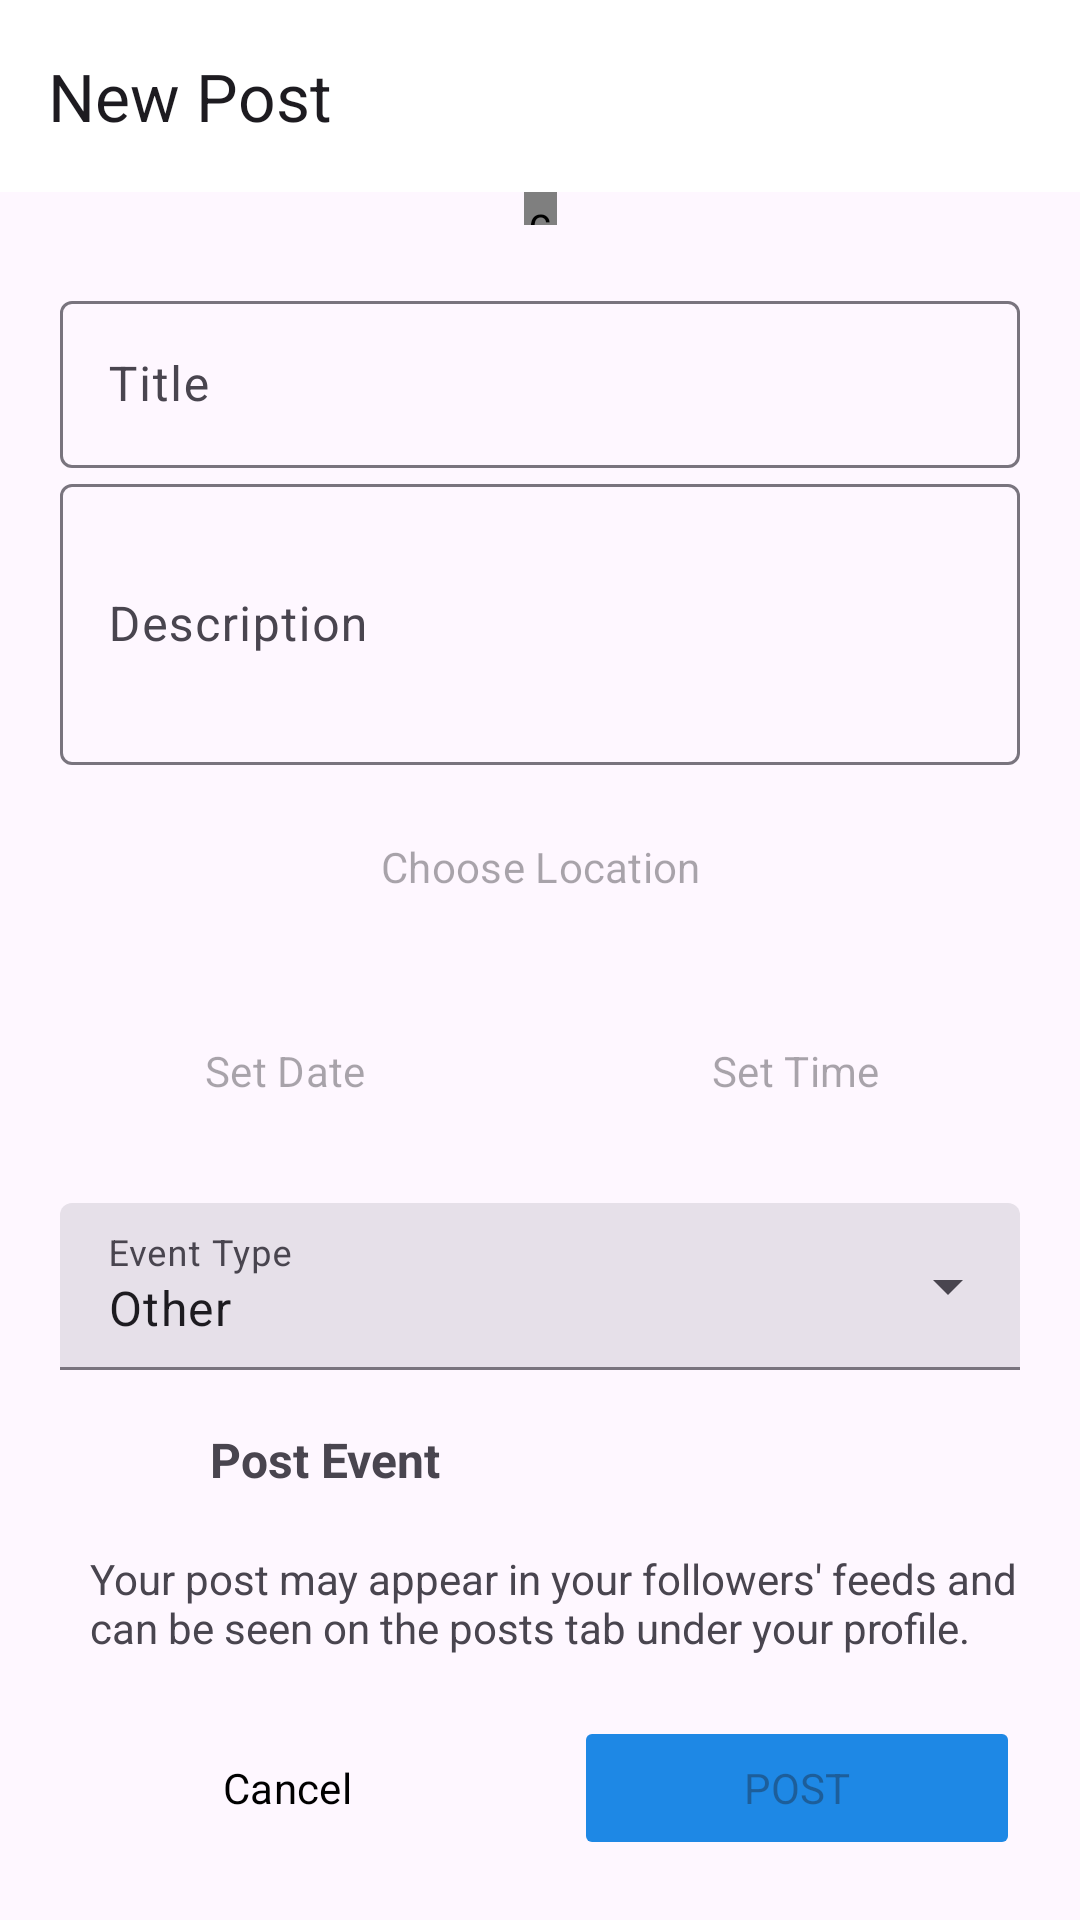

Produce the Android XML layout that renders to this screen, including the resource entries it uses.
<!-- AndroidManifest.xml: application theme Theme.HiFive -->
<!-- res/layout/activity_post.xml -->
<?xml version="1.0" encoding="utf-8"?>
<androidx.constraintlayout.widget.ConstraintLayout xmlns:android="http://schemas.android.com/apk/res/android"
    xmlns:app="http://schemas.android.com/apk/res-auto"
    xmlns:tools="http://schemas.android.com/tools"
    android:id="@+id/postActivity"
    android:layout_width="match_parent"
    android:layout_height="match_parent"
    tools:context=".Post.PostActivity">

    <com.google.android.material.appbar.MaterialToolbar
        android:id="@+id/toolbar"
        android:layout_width="match_parent"
        android:layout_height="wrap_content"
        android:background="#FFFFFF"
        android:minHeight="?attr/actionBarSize"
        android:theme="?attr/actionBarTheme"
        android:layout_marginBottom="10dp"
        app:layout_constraintEnd_toEndOf="parent"
        app:layout_constraintStart_toStartOf="parent"
        app:layout_constraintTop_toTopOf="parent"
        app:title="@string/new_post" />

    <com.makeramen.roundedimageview.RoundedImageView
        android:id="@+id/select_image"
        android:layout_width="0dp"
        android:layout_height="0dp"
        android:scaleType="fitCenter"
        android:src="@drawable/post"
        app:layout_constraintDimensionRatio="1:1"
        app:layout_constraintEnd_toEndOf="parent"
        app:layout_constraintStart_toStartOf="parent"
        app:layout_constraintTop_toBottomOf="@+id/toolbar"
        app:layout_constraintBottom_toTopOf="@+id/titlecaption"
        app:riv_border_color="#333333"
        app:riv_border_width="2dip"
        app:riv_corner_radius="20dip" />
























    <LinearLayout
        android:id="@+id/titlecaption"
        android:layout_width="match_parent"
        android:layout_height="wrap_content"
        android:orientation="vertical"
        android:layout_margin="20dp"
        app:layout_constraintEnd_toEndOf="parent"
        app:layout_constraintStart_toStartOf="parent"
        app:layout_constraintTop_toBottomOf="@+id/select_image" >

        
        <com.google.android.material.textfield.TextInputLayout
            android:id="@+id/title"
            android:layout_width="match_parent"
            android:layout_height="wrap_content"
            android:hint="@string/title">

            <com.google.android.material.textfield.TextInputEditText
                android:id="@+id/titleEditText"
                android:layout_width="match_parent"
                android:layout_height="wrap_content"
                android:inputType="text" />

        </com.google.android.material.textfield.TextInputLayout>

        
        <com.google.android.material.textfield.TextInputLayout
            android:id="@+id/caption"
            android:layout_width="match_parent"
            android:layout_height="wrap_content"
            android:hint="@string/description">

            <com.google.android.material.textfield.TextInputEditText
                android:id="@+id/descriptionEditText"
                android:layout_width="match_parent"
                android:layout_height="wrap_content"
                android:inputType="textMultiLine"
                android:lines="3" />

        </com.google.android.material.textfield.TextInputLayout>

    </LinearLayout>


    <Button
        android:id="@+id/location"
        style="@style/Widget.Material3.Button.ElevatedButton"
        android:layout_width="0dp"
        android:layout_height="wrap_content"
        android:layout_weight="1"
        android:layout_marginTop="10dp"
        android:layout_marginLeft="20dp"
        android:layout_marginRight="20dp"
        android:hint="@string/choose_location"
        app:layout_constraintEnd_toEndOf="parent"
        app:layout_constraintStart_toStartOf="parent"
        app:layout_constraintTop_toBottomOf="@+id/titlecaption"
        app:layout_constraintBottom_toTopOf="@+id/datetime"
        app:strokeColor="@color/black" />


    <LinearLayout
        android:id="@+id/datetime"
        android:layout_width="match_parent"
        android:layout_height="wrap_content"
        android:layout_margin="10dp"
        android:orientation="horizontal"
        app:layout_constraintEnd_toEndOf="parent"
        app:layout_constraintStart_toStartOf="parent"
        app:layout_constraintTop_toBottomOf="@+id/location"
        app:layout_constraintBottom_toTopOf="@+id/event" >

        <Button
            android:id="@+id/date"
            style="@style/Widget.Material3.Button.ElevatedButton"
            android:layout_width="0dp"
            android:layout_height="wrap_content"
            android:layout_margin="10dp"
            android:layout_weight="1"
            android:hint="@string/set_date"
            app:strokeColor="@color/black" />

        <Button
            android:id="@+id/time"
            style="@style/Widget.Material3.Button.ElevatedButton"
            android:layout_width="0dp"
            android:layout_height="wrap_content"
            android:layout_margin="10dp"
            android:layout_weight="1"
            android:hint="@string/set_time"
            app:strokeColor="@color/black" />


    </LinearLayout>

    <com.google.android.material.textfield.TextInputLayout
        android:id="@+id/event"
        style="@style/Widget.Material3.TextInputLayout.FilledBox.ExposedDropdownMenu"
        android:layout_width="0dp"
        android:layout_height="wrap_content"
        android:layout_marginLeft="20dp"
        android:layout_marginRight="20dp"
        android:layout_marginBottom="10dp"
        app:layout_constraintEnd_toEndOf="parent"
        app:layout_constraintStart_toStartOf="parent"
        app:layout_constraintTop_toBottomOf="@+id/datetime"
        app:layout_constraintBottom_toTopOf="@+id/post"
        android:hint="@string/event_type"
        >

        <AutoCompleteTextView
            android:id="@+id/eventtype"
            android:layout_width="match_parent"
            android:layout_height="wrap_content"
            android:maxLines="3"
            android:inputType="none"
            android:text="@string/other"
            app:simpleItems="@array/event_options"
            />

    </com.google.android.material.textfield.TextInputLayout>


    <LinearLayout
        android:id="@+id/post"
        android:layout_width="match_parent"
        android:layout_height="wrap_content"
        android:layout_margin="10dp"
        android:orientation="horizontal"
        app:layout_constraintEnd_toEndOf="parent"
        app:layout_constraintStart_toStartOf="parent"
        app:layout_constraintBottom_toTopOf="@+id/textView4" >

        <ImageView
            android:id="@+id/imageView2"
            android:layout_width="40dp"
            android:layout_height="40dp"
            android:padding="5dp"
            android:layout_marginLeft="10dp"
            android:src="@drawable/post" />

        <TextView
            android:id="@+id/textView3"
            android:layout_width="wrap_content"
            android:layout_height="match_parent"
            android:layout_weight="1"
            android:gravity="center_vertical"
            android:layout_marginLeft="10dp"
            android:text="@string/post_event"
            android:textSize="16sp"
            android:textStyle="bold" />
    </LinearLayout>

    <TextView
        android:id="@+id/textView4"
        android:layout_width="wrap_content"
        android:layout_height="wrap_content"
        android:paddingRight="20dp"
        android:paddingLeft="20dp"
        android:text="@string/your_post_may_appear_in_your_followers_feeds_and_can_be_seen_on_the_posts_tab_under_your_profile"
        app:layout_constraintStart_toStartOf="@+id/post"
        app:layout_constraintBottom_toTopOf="@+id/cancelpost" />

    <LinearLayout
        android:id="@+id/cancelpost"
        android:layout_width="match_parent"
        android:layout_height="wrap_content"
        android:layout_marginTop="8dp"
        android:orientation="horizontal"
        android:padding="10dp"
        app:layout_constraintEnd_toEndOf="parent"
        app:layout_constraintStart_toStartOf="parent"
        app:layout_constraintBottom_toBottomOf="parent" >

        <Button
            android:id="@+id/cancel_button"
            style="@style/Widget.Material3.Button.TonalButton"
            android:layout_width="wrap_content"
            android:layout_height="wrap_content"
            android:layout_margin="10dp"
            android:layout_weight="1"
            android:text="@string/cancel"
            android:textColor="@android:color/black"
            app:strokeColor="@color/pink" />

        <Button
            android:id="@+id/post_button"
            android:layout_width="wrap_content"
            android:layout_height="wrap_content"
            android:layout_margin="10dp"
            android:layout_weight="1"
            android:backgroundTint="@color/blue"
            android:enabled="false"
            android:text="@string/post" />
    </LinearLayout>

</androidx.constraintlayout.widget.ConstraintLayout>
<!-- resources referenced by this layout -->
<resources>
  <string-array name="event_options">
      <item>Social</item>
      <item>Business</item>
      <item>Other</item>
      
      </string-array>
  <color name="black">#FF000000</color>
  <color name="blue">#1E88E5</color>
  <color name="pink">#C13584</color>
  <string name="cancel">Cancel</string>
  <string name="choose_location">Choose Location</string>
  <string name="description">Description</string>
  <string name="event_type">Event Type</string>
  <string name="new_post">New Post</string>
  <string name="other">Other</string>
  <string name="post">Post</string>
  <string name="post_event">Post Event</string>
  <string name="set_date">Set Date</string>
  <string name="set_time">Set Time</string>
  <string name="title">Title</string>
  <string name="your_post_may_appear_in_your_followers_feeds_and_can_be_seen_on_the_posts_tab_under_your_profile">Your post may appear in your followers\' feeds and can be seen on the posts tab under your profile.</string>
  <style name="Theme.HiFive" parent="Base.Theme.HiFive" />
  <style name="Base.Theme.HiFive" parent="Theme.Material3.DayNight.NoActionBar">
          
          
          <item name="android:statusBarColor">@android:color/transparent</item>
          <item name="fontFamily">@font/aldrich</item>
  
      </style>
</resources>
